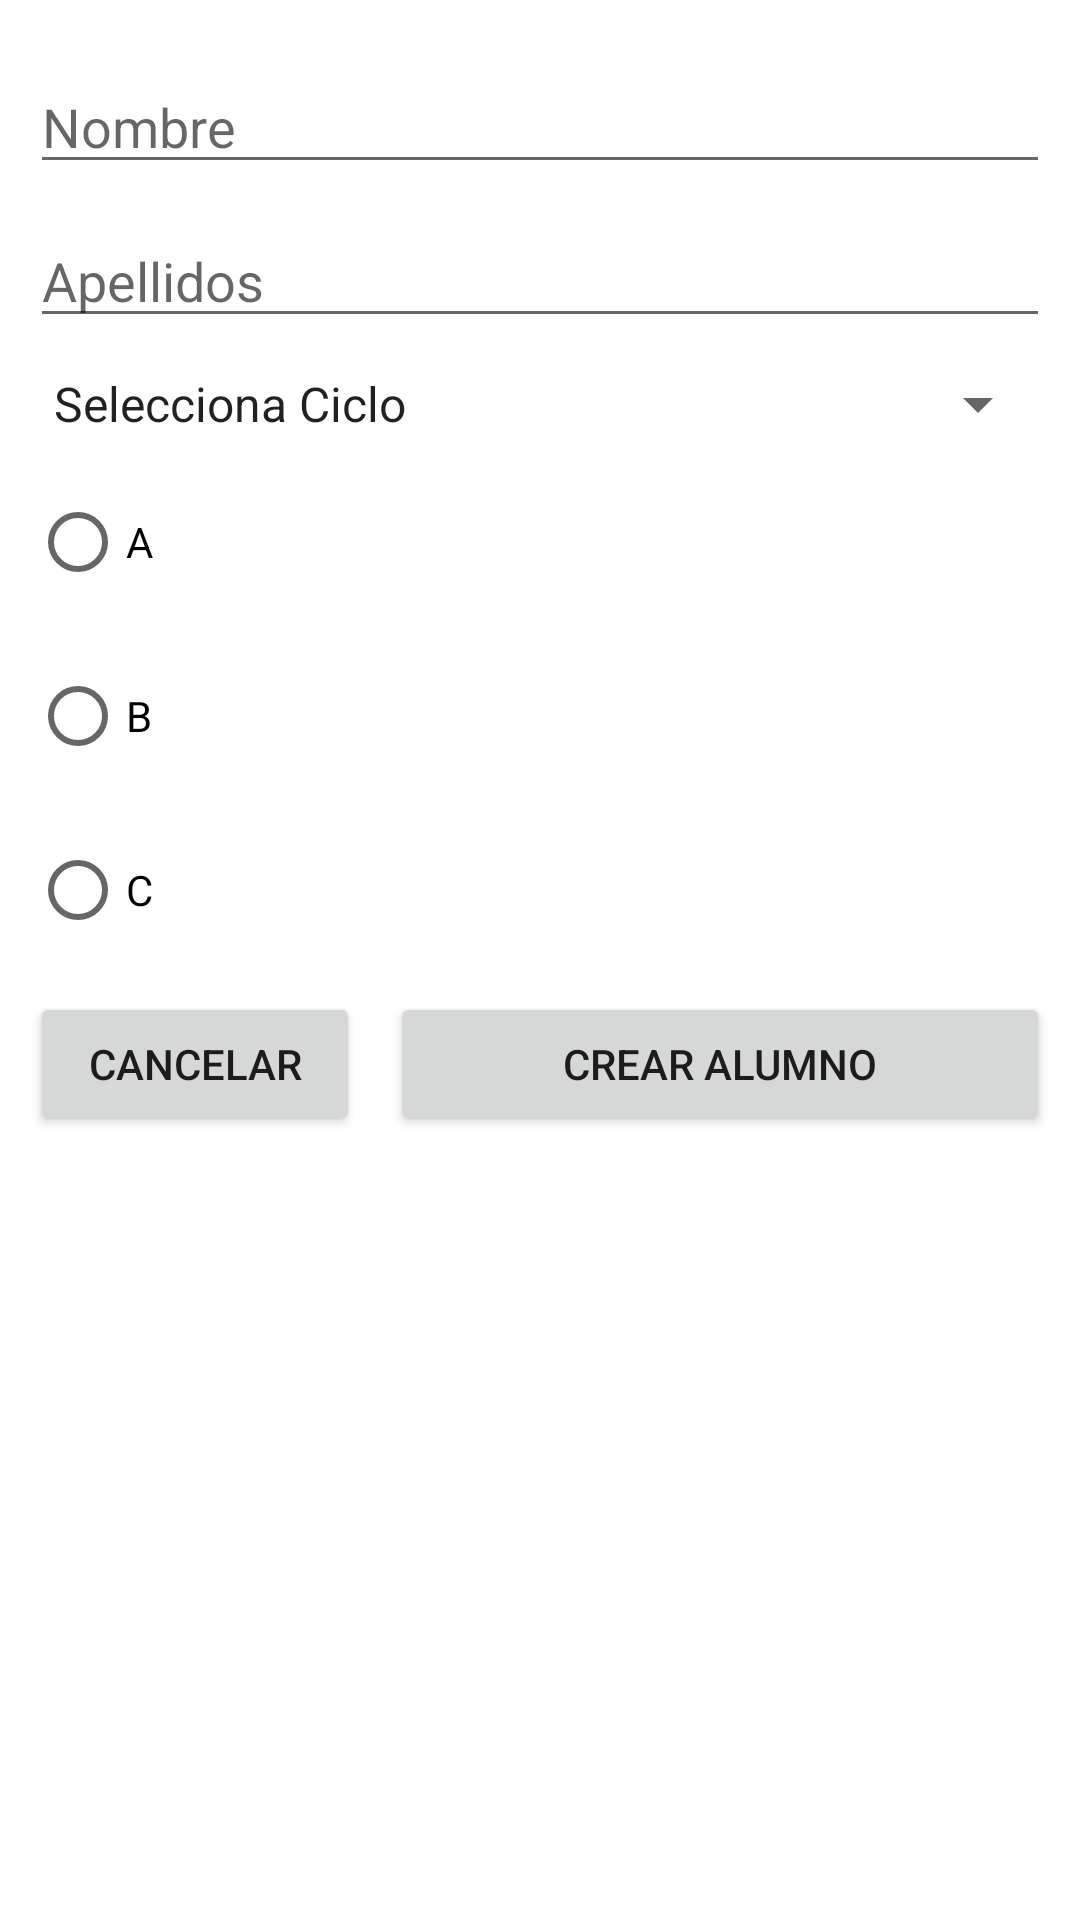

Here is an Android app screen rendered from its layout file. Give the layout XML and the strings, colors and styles it references.
<!-- AndroidManifest.xml: application theme Theme.04CreaciónDeElementosPorCódigo -->
<!-- res/layout/activity_add_alumno.xml -->
<?xml version="1.0" encoding="utf-8"?>
<LinearLayout xmlns:android="http://schemas.android.com/apk/res/android"
    xmlns:app="http://schemas.android.com/apk/res-auto"
    xmlns:tools="http://schemas.android.com/tools"
    android:layout_width="match_parent"
    android:layout_height="match_parent"
    android:orientation="vertical"
    android:padding="10dp"
    tools:context=".AddAlumnoActivity">

    <EditText
        android:id="@+id/txtNombreAddAlumno"
        android:layout_width="match_parent"
        android:layout_height="wrap_content"
        android:layout_marginTop="10dp"
        android:ems="10"
        android:hint="@string/nombre"
        android:inputType="textPersonName" />

    <EditText
        android:id="@+id/txtApellidosAddAlumno"
        android:layout_width="match_parent"
        android:layout_height="wrap_content"
        android:layout_marginTop="10dp"
        android:ems="10"
        android:hint="@string/apellidos"
        android:inputType="textPersonName" />

    <Spinner
        android:id="@+id/spCiclosAddAlumno"
        android:layout_width="match_parent"
        android:layout_height="wrap_content"
        android:layout_marginTop="10dp"
        android:entries="@array/spinner_ciclos" />

    <RadioGroup
        android:id="@+id/rgGruposAddAlumno"
        android:layout_width="match_parent"
        android:layout_height="wrap_content">

        <RadioButton
            android:id="@+id/rbGrupoAAddAlumno"
            android:layout_width="match_parent"
            android:layout_height="wrap_content"
            android:layout_marginTop="10dp"
            android:text="@string/a" />

        <RadioButton
            android:id="@+id/rbGrupoBAddAlumno"
            android:layout_width="match_parent"
            android:layout_height="wrap_content"
            android:layout_marginTop="10dp"
            android:text="@string/b" />

        <RadioButton
            android:id="@+id/rbGrupoCAddAlumno"
            android:layout_width="match_parent"
            android:layout_height="wrap_content"
            android:layout_marginTop="10dp"
            android:text="@string/c" />
    </RadioGroup>

    <LinearLayout
        android:layout_width="match_parent"
        android:layout_height="wrap_content"
        android:orientation="horizontal">

        <Button
            android:id="@+id/btnCancelarAddAlumno"
            android:layout_width="0dp"
            android:layout_height="wrap_content"
            android:layout_marginTop="10dp"
            android:layout_marginEnd="5dp"
            android:layout_weight="1"
            android:text="@string/cancelar" />

        <Button
            android:id="@+id/btnCrearAddAlumno"
            android:layout_width="0dp"
            android:layout_height="wrap_content"
            android:layout_marginStart="5dp"
            android:layout_marginTop="10dp"
            android:layout_weight="2"
            android:text="@string/crear" />
    </LinearLayout>

</LinearLayout>
<!-- resources referenced by this layout -->
<resources>
  <string-array name="spinner_ciclos">
          <item>Selecciona Ciclo</item>
          <item>DAM</item>
          <item>DAW</item>
          <item>SMR</item>
          <item>3D</item>
      </string-array>
  <string name="a">A</string>
  <string name="apellidos">Apellidos</string>
  <string name="b">B</string>
  <string name="c">C</string>
  <string name="cancelar">Cancelar</string>
  <string name="crear">Crear Alumno</string>
  <string name="nombre">Nombre</string>
  <style name="Theme.04CreaciónDeElementosPorCódigo" parent="Theme.MaterialComponents.DayNight.DarkActionBar">
          
          <item name="colorPrimary">@color/purple_500</item>
          <item name="colorPrimaryVariant">@color/purple_700</item>
          <item name="colorOnPrimary">@color/white</item>
          
          <item name="colorSecondary">@color/teal_200</item>
          <item name="colorSecondaryVariant">@color/teal_700</item>
          <item name="colorOnSecondary">@color/black</item>
          
          <item name="android:statusBarColor">?attr/colorPrimaryVariant</item>
          
      </style>
  <!-- not gathered from this repository: default colours our renderer supplied (Android Studio template values) -->
  <color name="purple_500">#FF6200EE</color>
  <color name="purple_700">#FF3700B3</color>
  <color name="teal_200">#FF03DAC5</color>
  <color name="teal_700">#FF018786</color>
  <color name="black">#FF000000</color>
  <color name="white">#FFFFFFFF</color>
</resources>
